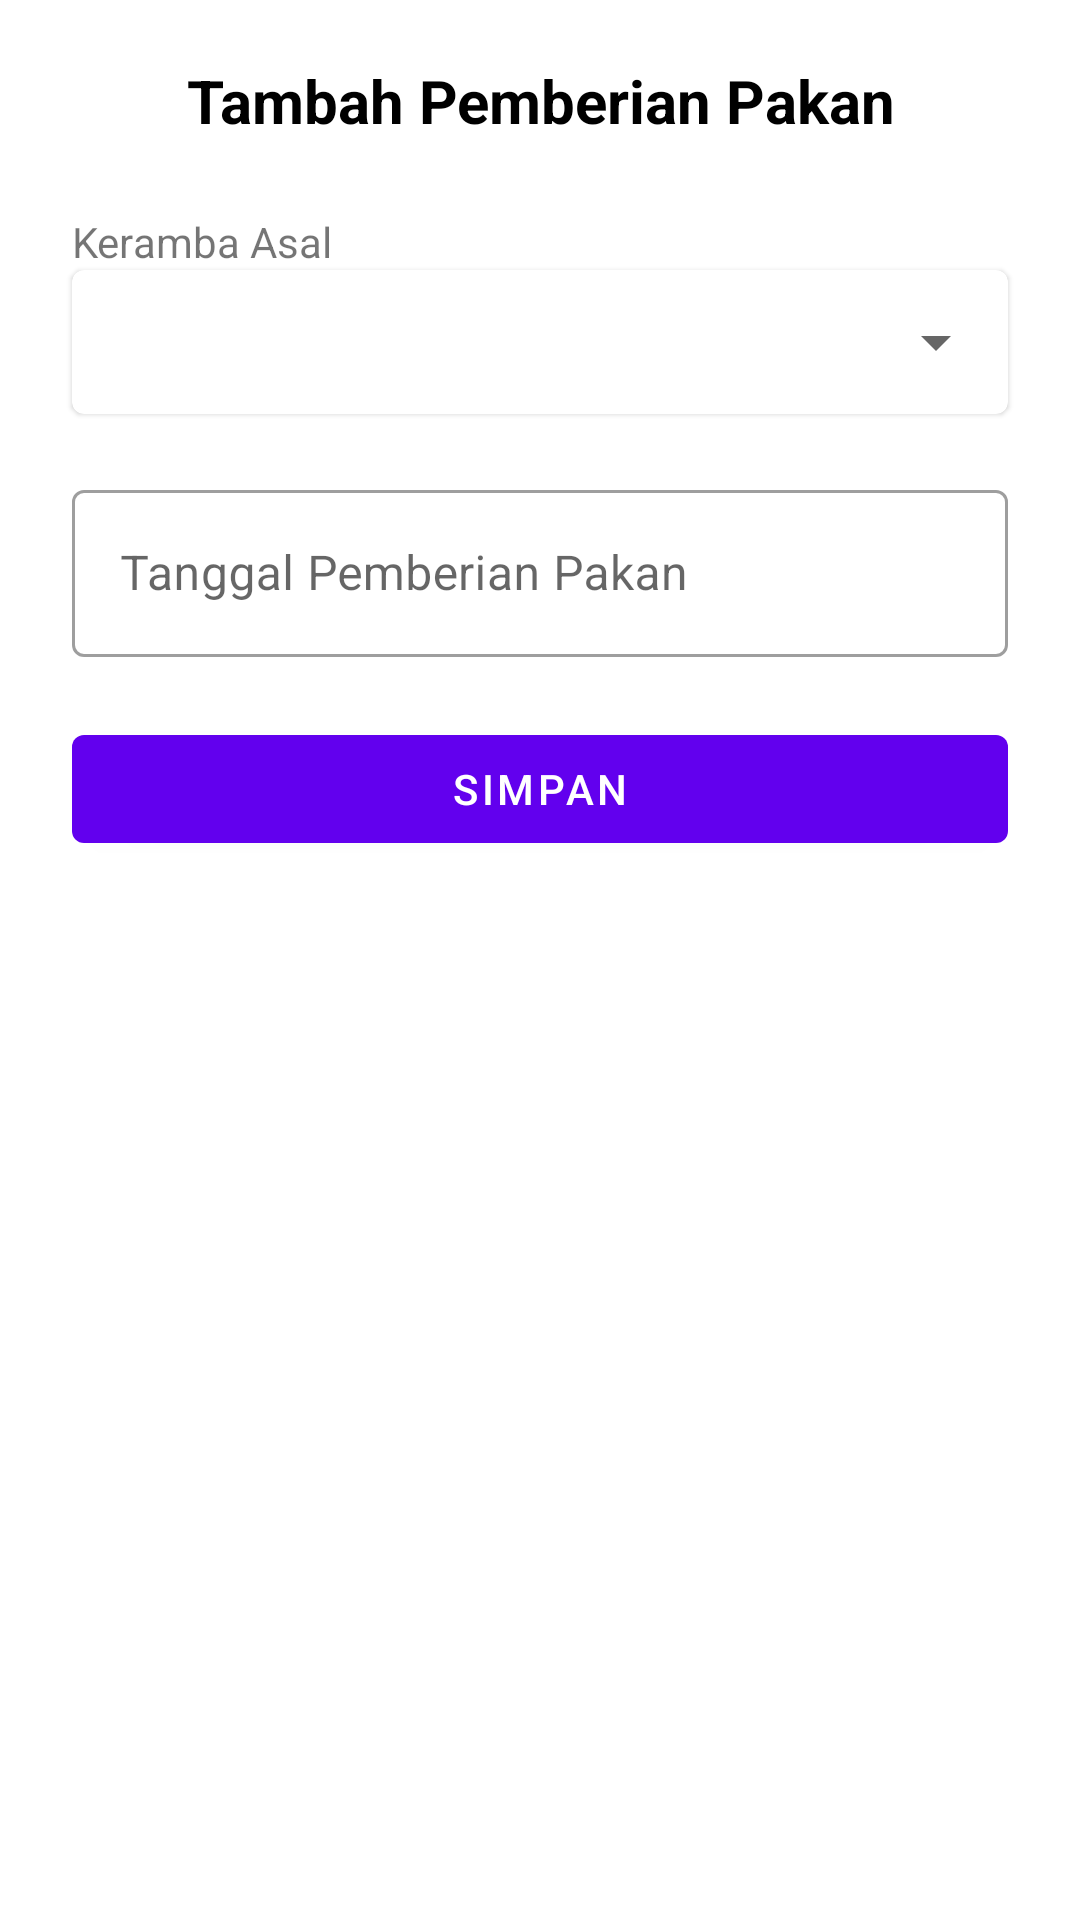

The Android layout XML behind this screen, and the referenced resources:
<!-- AndroidManifest.xml: application theme Theme.MonitoringBiomassa -->
<!-- res/layout/bottom_sheet_feeding.xml -->
<?xml version="1.0" encoding="utf-8"?>
<layout xmlns:android="http://schemas.android.com/apk/res/android"
    xmlns:app="http://schemas.android.com/apk/res-auto">

    <data>

        <variable
            name="bottomSheetFeeding"
            type="com.cemebsa.biomassa.views.add.BottomSheetFeeding" />
    </data>

    <LinearLayout
        android:layout_width="match_parent"
        android:layout_height="wrap_content"
        android:orientation="vertical"
        android:padding="10dp">

        <RelativeLayout
            android:layout_width="match_parent"
            android:layout_height="wrap_content">

            <TextView
                android:id="@+id/title_tv"
                style="@style/BottomSheetTextColor"
                android:layout_width="match_parent"
                android:layout_height="wrap_content"
                android:gravity="center_horizontal"
                android:padding="10dp"
                android:text="@string/tambah_pemberian_pakan"
                android:textSize="20sp"
                android:textStyle="bold" />

            <ImageView
                android:id="@+id/iv_close"
                android:layout_width="30dp"
                android:layout_height="30dp"
                android:layout_alignParentStart="true"
                android:layout_centerVertical="true"
                android:onClick="@{() -> bottomSheetFeeding.dismiss()}"
                android:padding="5dp"
                android:src="@drawable/ic_baseline_close_24" />

        </RelativeLayout>

        <ScrollView
            android:id="@+id/layout_fragment"
            android:layout_width="match_parent"
            android:layout_height="wrap_content"
            android:paddingTop="@dimen/layout_padding"
            app:layout_constraintBottom_toBottomOf="parent"
            app:layout_constraintEnd_toEndOf="parent"
            app:layout_constraintStart_toStartOf="parent"
            app:layout_constraintTop_toBottomOf="@+id/toolbar_fragment">

            <LinearLayout
                android:layout_width="match_parent"
                android:layout_height="wrap_content"
                android:orientation="vertical">

                <TextView
                    android:id="@+id/keramba_dropdown_label"
                    android:layout_width="match_parent"
                    android:layout_height="wrap_content"
                    android:layout_marginStart="@dimen/layout_padding"
                    android:layout_marginEnd="@dimen/layout_padding"
                    android:labelFor="@+id/keramba_dropdown"
                    android:text="@string/keramba_asal" />

                <com.google.android.material.card.MaterialCardView
                    android:layout_width="match_parent"
                    android:layout_height="wrap_content"
                    android:layout_marginStart="@dimen/layout_padding"
                    android:layout_marginEnd="@dimen/layout_padding"
                    android:layout_marginBottom="20dp">

                    <androidx.appcompat.widget.AppCompatSpinner
                        android:id="@+id/keramba_dropdown"
                        android:layout_width="match_parent"
                        android:layout_height="wrap_content"
                        android:minHeight="48dp" />
                </com.google.android.material.card.MaterialCardView>

                <com.google.android.material.textfield.TextInputLayout
                    style="@style/Widget.MaterialComponents.TextInputLayout.OutlinedBox"
                    android:layout_width="match_parent"
                    android:layout_height="match_parent"
                    android:layout_marginStart="@dimen/layout_padding"
                    android:layout_marginEnd="@dimen/layout_padding"
                    android:layout_marginBottom="20dp"
                    app:endIconDrawable="@drawable/ic_baseline_date_range_24"
                    app:endIconMode="custom">

                    <com.google.android.material.textfield.TextInputEditText
                        android:id="@+id/tanggal_feeding_et"
                        android:layout_width="match_parent"
                        android:layout_height="wrap_content"
                        android:enabled="true"
                        android:focusable="false"
                        android:hint="@string/tanggal_pemberian_pakan"
                        android:minHeight="48dp"
                        android:onClick="@{() -> bottomSheetFeeding.showDatePicker()}" />

                </com.google.android.material.textfield.TextInputLayout>

                <FrameLayout
                    android:layout_width="match_parent"
                    android:layout_height="wrap_content">

                    <com.google.android.material.button.MaterialButton
                        android:id="@+id/save_feeding_btn"
                        style="@style/Widget.MaterialComponents.Button"
                        android:layout_width="match_parent"
                        android:layout_height="wrap_content"
                        android:layout_marginStart="@dimen/layout_padding"
                        android:layout_marginEnd="@dimen/layout_padding"
                        android:onClick="@{() -> bottomSheetFeeding.saveFeeding()}"
                        android:text="@string/simpan"
                        android:textColor="@color/white" />

                    <ProgressBar
                        android:id="@+id/progress_loading"
                        android:layout_width="wrap_content"
                        android:layout_height="wrap_content"
                        android:layout_gravity="center"
                        android:visibility="gone" />
                </FrameLayout>
            </LinearLayout>
        </ScrollView>
    </LinearLayout>
</layout>
<!-- resources referenced by this layout -->
<resources>
  <color name="white">#FFFFFFFF</color>
  <dimen name="layout_padding">14dp</dimen>
  <string name="keramba_asal">Keramba Asal</string>
  <string name="simpan">Simpan</string>
  <string name="tambah_pemberian_pakan">Tambah Pemberian Pakan</string>
  <string name="tanggal_pemberian_pakan">Tanggal Pemberian Pakan</string>
  <style name="BottomSheetTextColor">
          <item name="android:textColor">@color/black</item>
      </style>
  <style name="Theme.MonitoringBiomassa" parent="Theme.MaterialComponents.DayNight.NoActionBar">
          
          <item name="colorPrimary">@color/purple_500</item>
          <item name="colorPrimaryVariant">@color/purple_700</item>
          <item name="colorOnPrimary">@color/white</item>
          
          <item name="colorSecondary">@color/teal_200</item>
          <item name="colorSecondaryVariant">@color/teal_700</item>
          <item name="colorOnSecondary">@color/black</item>
          
          <item name="android:statusBarColor" tools:targetApi="l">?attr/colorPrimaryVariant</item>
          
      </style>
  <color name="black">#FF000000</color>
  <color name="purple_500">#FF6200EE</color>
  <color name="purple_700">#FF3700B3</color>
  <color name="teal_200">#FF03DAC5</color>
  <color name="teal_700">#FF018786</color>
</resources>
